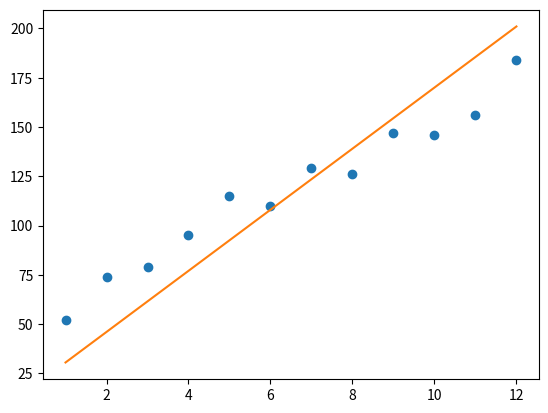

Write Python code to recreate this figure.
import matplotlib.pyplot as plt
months = [1, 2, 3, 4, 5, 6, 7, 8, 9, 10, 11, 12]
revenue = [52, 74, 79, 95, 115, 110, 129, 126, 147, 146, 156, 184]

#slope:
m = 15.5
#intercept:
b = 15

y = [m*x + b for x in months]

plt.plot(months, revenue, "o")
#plot your line here:
plt.plot(months, y)

plt.show()
